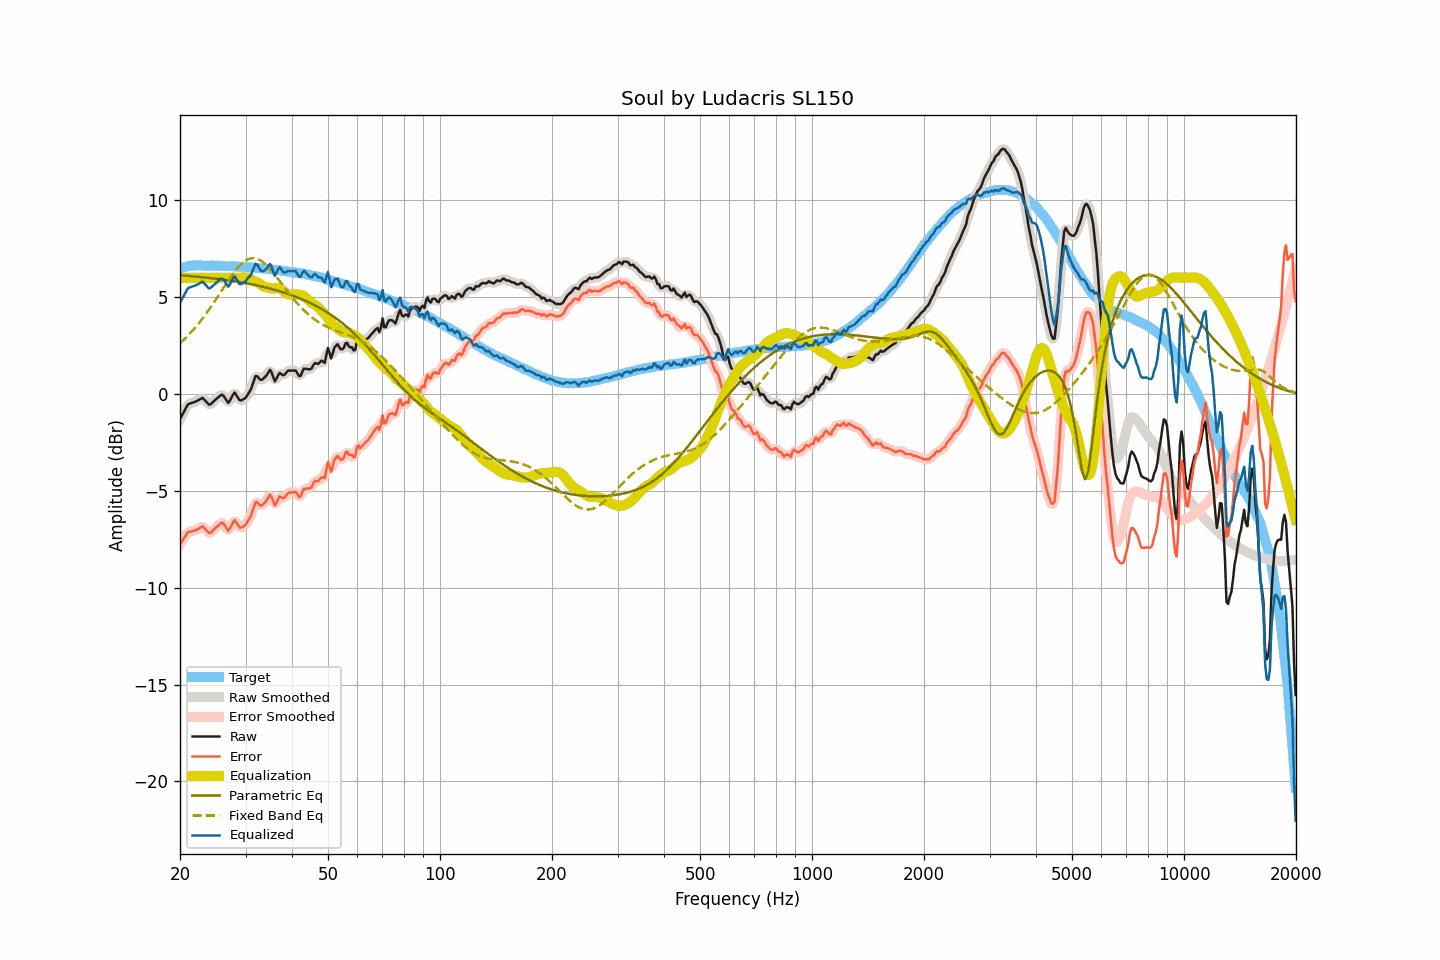

The table this chart was drawn from, first rows:
frequency, raw, smoothed, error, error_smoothed, equalization, parametric_eq, fixed_band_eq, equalized_raw, equalized_smoothed, target
20.00, -1.29, -1.31, -7.76, -7.77, 6.00, 6.13, 2.62, 4.71, 4.69, 6.47
20.20, -1.14, -1.13, -7.64, -7.63, 6.00, 6.12, 2.69, 4.86, 4.87, 6.50
20.40, -0.98, -0.97, -7.51, -7.49, 6.00, 6.12, 2.77, 5.02, 5.03, 6.53
20.61, -0.83, -0.82, -7.38, -7.37, 6.00, 6.11, 2.85, 5.17, 5.18, 6.55
20.81, -0.67, -0.67, -7.25, -7.25, 6.00, 6.10, 2.93, 5.33, 5.33, 6.58
21.02, -0.53, -0.56, -7.14, -7.16, 6.00, 6.10, 3.02, 5.47, 5.44, 6.60
21.23, -0.50, -0.49, -7.12, -7.11, 6.00, 6.09, 3.10, 5.50, 5.51, 6.61
21.44, -0.47, -0.46, -7.09, -7.09, 6.00, 6.08, 3.19, 5.53, 5.54, 6.62
21.66, -0.44, -0.45, -7.07, -7.08, 6.00, 6.08, 3.28, 5.56, 5.55, 6.63
21.87, -0.42, -0.42, -7.05, -7.05, 6.00, 6.07, 3.38, 5.58, 5.58, 6.63
22.09, -0.38, -0.38, -7.02, -7.02, 6.00, 6.06, 3.48, 5.62, 5.62, 6.64
22.31, -0.34, -0.34, -6.98, -6.98, 6.00, 6.05, 3.58, 5.66, 5.66, 6.64
22.54, -0.29, -0.28, -6.93, -6.92, 6.00, 6.04, 3.68, 5.71, 5.72, 6.64
22.76, -0.25, -0.24, -6.89, -6.88, 6.00, 6.04, 3.79, 5.75, 5.76, 6.64
22.99, -0.20, -0.24, -6.83, -6.87, 6.00, 6.03, 3.89, 5.80, 5.76, 6.63
23.22, -0.28, -0.28, -6.91, -6.91, 6.00, 6.02, 4.00, 5.72, 5.72, 6.63
23.45, -0.37, -0.37, -7.00, -6.99, 6.00, 6.01, 4.12, 5.63, 5.63, 6.63
23.69, -0.46, -0.47, -7.09, -7.10, 6.00, 6.00, 4.23, 5.54, 5.53, 6.63
23.92, -0.55, -0.52, -7.18, -7.15, 6.00, 5.99, 4.35, 5.45, 5.48, 6.63
24.16, -0.53, -0.52, -7.17, -7.15, 6.00, 5.98, 4.47, 5.47, 5.48, 6.64
24.40, -0.45, -0.47, -7.08, -7.10, 6.00, 5.97, 4.59, 5.55, 5.53, 6.63
24.65, -0.38, -0.38, -7.01, -7.01, 6.00, 5.96, 4.71, 5.62, 5.62, 6.62
24.89, -0.30, -0.30, -6.92, -6.93, 6.00, 5.95, 4.84, 5.70, 5.70, 6.62
25.14, -0.23, -0.23, -6.85, -6.85, 6.00, 5.94, 4.97, 5.77, 5.77, 6.62
25.39, -0.16, -0.15, -6.78, -6.77, 6.00, 5.93, 5.09, 5.84, 5.85, 6.62
25.65, -0.09, -0.08, -6.71, -6.70, 6.00, 5.92, 5.22, 5.91, 5.92, 6.62
25.91, -0.03, -0.06, -6.64, -6.67, 6.00, 5.91, 5.35, 5.97, 5.94, 6.61
26.16, -0.08, -0.10, -6.69, -6.71, 6.00, 5.90, 5.48, 5.92, 5.90, 6.61
26.43, -0.21, -0.22, -6.82, -6.82, 6.00, 5.89, 5.61, 5.79, 5.78, 6.61
26.69, -0.33, -0.34, -6.94, -6.95, 6.00, 5.88, 5.73, 5.67, 5.66, 6.61
26.96, -0.46, -0.40, -7.06, -7.00, 6.00, 5.87, 5.86, 5.54, 5.60, 6.60
27.23, -0.35, -0.34, -6.96, -6.95, 6.00, 5.85, 5.98, 5.65, 5.66, 6.60
27.50, -0.19, -0.19, -6.79, -6.79, 6.00, 5.84, 6.10, 5.81, 5.81, 6.60
27.77, -0.03, -0.04, -6.62, -6.63, 6.00, 5.83, 6.21, 5.97, 5.96, 6.59
28.05, 0.08, 0.01, -6.51, -6.57, 6.00, 5.82, 6.32, 6.08, 6.01, 6.59
28.33, -0.05, -0.05, -6.63, -6.63, 6.00, 5.80, 6.43, 5.95, 5.95, 6.58
28.62, -0.18, -0.17, -6.75, -6.75, 6.00, 5.79, 6.53, 5.82, 5.83, 6.58
28.90, -0.32, -0.29, -6.90, -6.86, 6.00, 5.78, 6.62, 5.68, 5.71, 6.57
29.19, -0.33, -0.32, -6.89, -6.89, 6.00, 5.76, 6.70, 5.67, 5.68, 6.56
29.48, -0.29, -0.31, -6.86, -6.88, 6.01, 5.75, 6.78, 5.72, 5.70, 6.57
29.78, -0.24, -0.25, -6.80, -6.81, 6.03, 5.73, 6.85, 5.78, 5.78, 6.56
30.08, -0.18, -0.16, -6.74, -6.72, 6.02, 5.72, 6.90, 5.84, 5.86, 6.56
30.38, -0.04, -0.06, -6.59, -6.61, 6.00, 5.70, 6.95, 5.96, 5.94, 6.54
30.68, 0.09, 0.07, -6.45, -6.47, 5.96, 5.69, 6.98, 6.05, 6.04, 6.54
30.99, 0.22, 0.25, -6.31, -6.28, 5.92, 5.67, 7.00, 6.13, 6.17, 6.53
31.30, 0.46, 0.47, -6.07, -6.05, 5.87, 5.65, 7.01, 6.33, 6.35, 6.53
31.61, 0.70, 0.70, -5.83, -5.82, 5.83, 5.64, 7.01, 6.53, 6.54, 6.53
31.93, 0.93, 0.86, -5.59, -5.65, 5.80, 5.62, 7.00, 6.73, 6.66, 6.51
32.24, 0.92, 0.89, -5.58, -5.61, 5.77, 5.60, 6.98, 6.68, 6.66, 6.50
32.57, 0.82, 0.84, -5.68, -5.66, 5.72, 5.58, 6.94, 6.54, 6.56, 6.50
32.89, 0.73, 0.76, -5.77, -5.73, 5.66, 5.57, 6.90, 6.39, 6.43, 6.50
33.22, 0.74, 0.75, -5.74, -5.74, 5.60, 5.55, 6.84, 6.33, 6.34, 6.48
33.55, 0.81, 0.79, -5.67, -5.69, 5.54, 5.53, 6.78, 6.35, 6.33, 6.48
33.89, 0.88, 0.88, -5.59, -5.59, 5.51, 5.51, 6.71, 6.39, 6.40, 6.47
34.23, 0.99, 1.02, -5.48, -5.44, 5.50, 5.49, 6.63, 6.49, 6.52, 6.46
34.57, 1.12, 1.13, -5.33, -5.32, 5.49, 5.47, 6.55, 6.61, 6.63, 6.45
34.92, 1.25, 1.17, -5.19, -5.27, 5.47, 5.44, 6.46, 6.72, 6.65, 6.44
35.27, 1.11, 1.06, -5.32, -5.37, 5.45, 5.42, 6.36, 6.56, 6.51, 6.44
35.62, 0.88, 0.89, -5.54, -5.53, 5.44, 5.40, 6.26, 6.32, 6.33, 6.42
35.97, 0.65, 0.77, -5.76, -5.65, 5.45, 5.38, 6.15, 6.10, 6.22, 6.41
... 635 more rows
